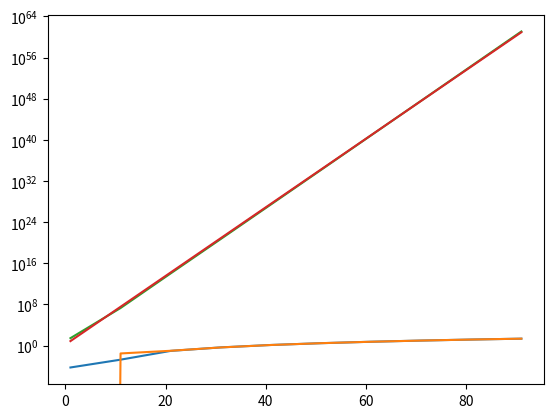

This chart was generated by the following Python code:
import math

import numpy as np
import pandas as pd
from matplotlib import pyplot as plt

def main():
    times = {1: 5.359699935070239e-05,
             11: 0.0017659000004641712,
             21: 0.0901462010006071,
             31: 0.4314318680008,
             41: 1.2706175809980778,
             51: 2.841816342999664,
             61: 5.4242443760012975,
             71: 9.225940856998932,
             81: 14.462372097001207,
             91: 21.517040542003087}
    results = {1: 27,
               11: 19612618,
               21: 105619718613031,
               31: 518295575789482417419,
               41: 2674444981899569877000237869,
               51: 14062064215101208361591017398917158,
               61: 75006828441029745774458611519686991867159,
               71: 404330720064877512899776690731906852687312453668,
               81: 2197131792364585482019241497391149511016381844236493309,
               91: 12014921645723434641815176353562014547173044675841245867971316}
    extrapolate_cubic(times)
    results = {key: float(val) for key, val in results.items()}
    extrapolate_exponential(results)


def extrapolate_cubic(times):
    time_series = pd.Series(times)
    time_fit = np.polyfit(time_series.index, time_series.values, 3)
    time_pred = np.polyval(time_fit, time_series.index)
    pred_series = pd.Series(time_pred, index=time_series.index)
    time_series.plot()
    pred_series.plot()
    print("Predicted time: ", np.polyval(time_fit, 1000) / 60 / 60, "hours")
    plt.show()

def extrapolate_exponential(times):
    time_series = pd.Series(times)
    time_fit = np.polyfit(time_series.index, np.log(time_series.values), 1)
    time_pred = np.exp(np.polyval(time_fit, time_series.index))
    pred_series = pd.Series(time_pred, index=time_series.index)
    time_series.plot(logy=True)
    pred_series.plot(logy=True)
    full_exponent = np.polyval(time_fit, 1000) * 0.43429
    log_mantissa, exponent = math.modf(full_exponent)
    mantissa = 10**log_mantissa
    print(f"Predicted value: {mantissa} * 10^{int(exponent)}")
    plt.show()

if __name__ == "__main__":
    main()